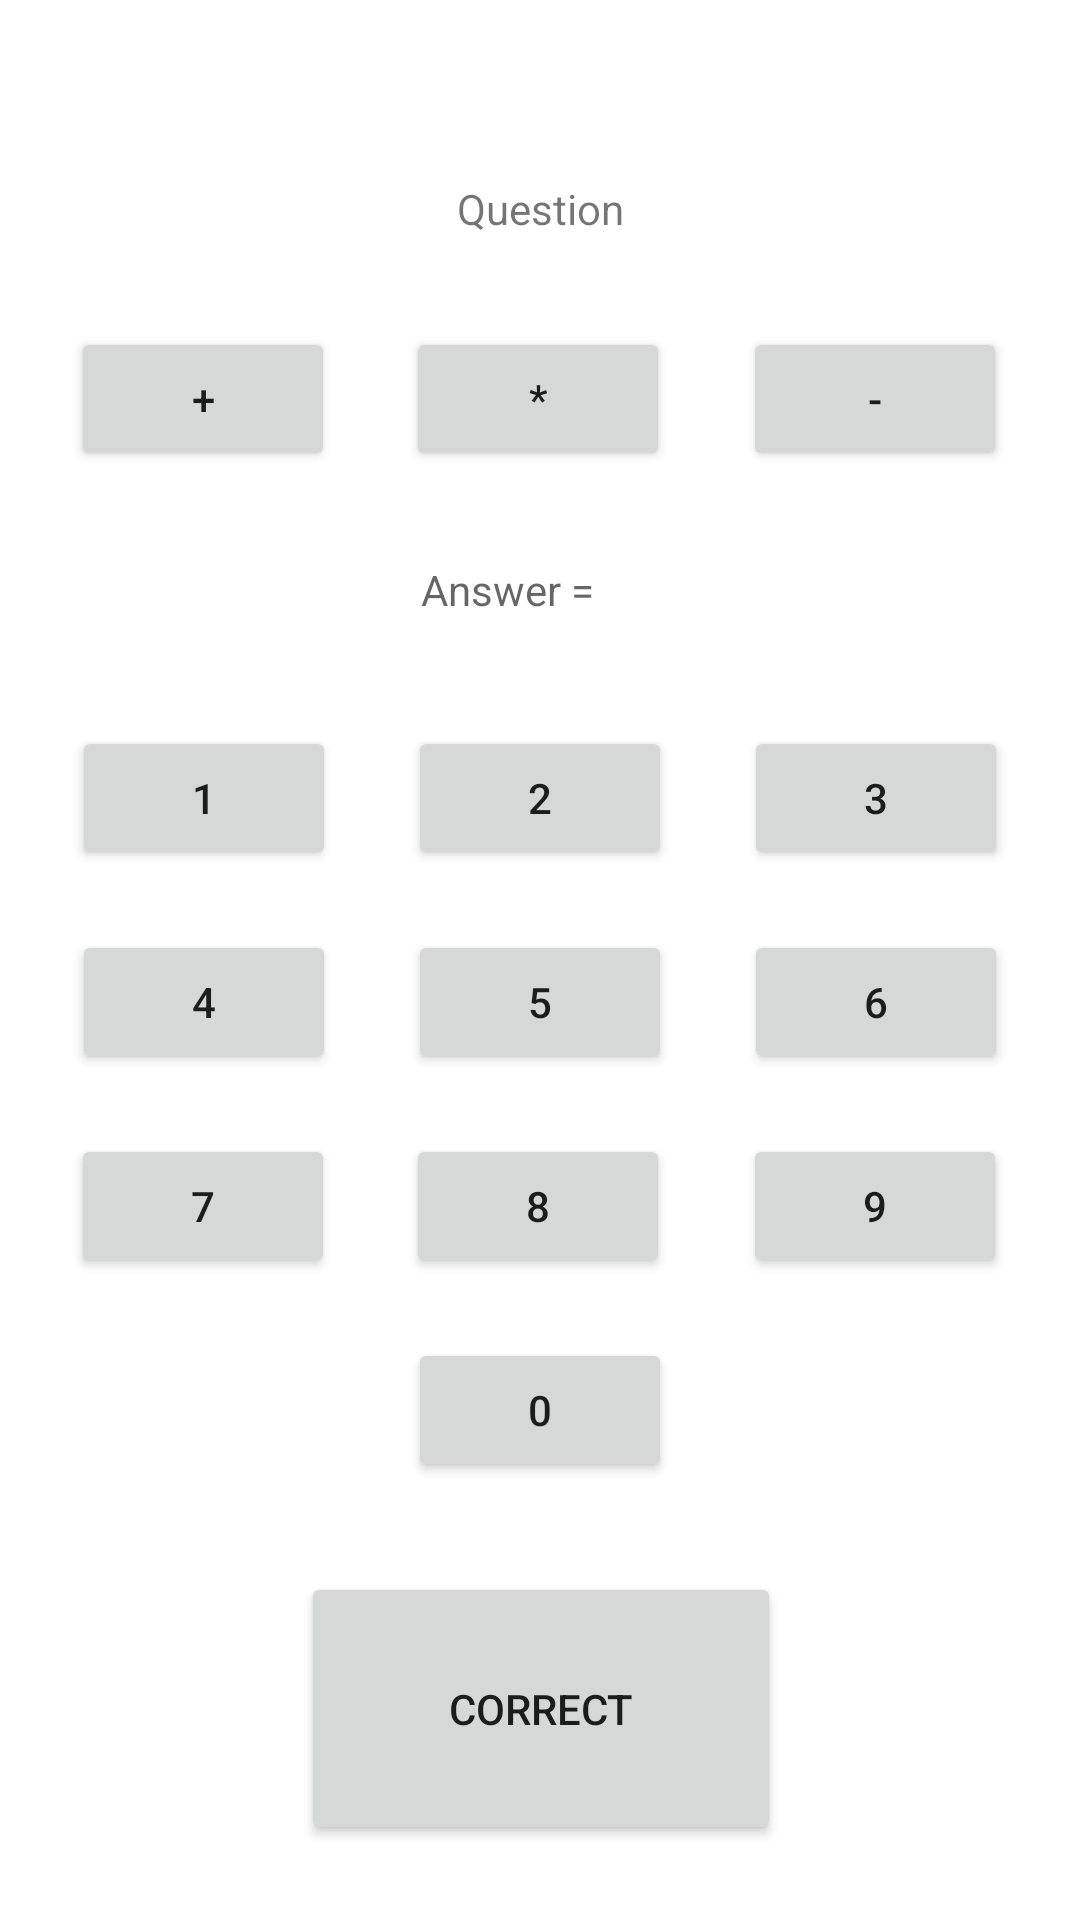

Layout XML and referenced resources for this Android screen:
<!-- AndroidManifest.xml: application theme Theme.UppdatedMathApp -->
<!-- res/layout/activity_main.xml -->
<?xml version="1.0" encoding="utf-8"?>
<androidx.constraintlayout.widget.ConstraintLayout xmlns:android="http://schemas.android.com/apk/res/android"
    xmlns:app="http://schemas.android.com/apk/res-auto"
    xmlns:tools="http://schemas.android.com/tools"
    android:layout_width="match_parent"
    android:layout_height="match_parent"
    tools:context=".MainActivity">

    <TextView
        android:id="@+id/questionText"
        android:layout_width="wrap_content"
        android:layout_height="wrap_content"
        android:layout_marginTop="60dp"
        android:text="Question"
        app:layout_constraintEnd_toEndOf="parent"
        app:layout_constraintStart_toStartOf="parent"
        app:layout_constraintTop_toTopOf="parent" />

    <Button
        android:id="@+id/buttonCorrect"
        android:layout_width="160dp"
        android:layout_height="91dp"
        android:layout_marginTop="30dp"
        android:text="Correct"
        app:layout_constraintEnd_toEndOf="parent"
        app:layout_constraintHorizontal_bias="0.501"
        app:layout_constraintStart_toStartOf="parent"
        app:layout_constraintTop_toBottomOf="@+id/numberButton0" />

    <Button
        android:id="@+id/buttonAdd"
        android:layout_width="wrap_content"
        android:layout_height="wrap_content"
        android:text="+"
        app:layout_constraintBaseline_toBaselineOf="@+id/buttonMult"
        app:layout_constraintEnd_toStartOf="@+id/buttonMult"
        app:layout_constraintStart_toStartOf="parent" />

    <Button
        android:id="@+id/buttonMult"
        android:layout_width="wrap_content"
        android:layout_height="wrap_content"
        android:layout_marginTop="30dp"
        android:text="*"
        app:layout_constraintEnd_toEndOf="parent"
        app:layout_constraintHorizontal_bias="0.498"
        app:layout_constraintStart_toStartOf="parent"
        app:layout_constraintTop_toBottomOf="@+id/questionText" />

    <Button
        android:id="@+id/buttonSub"
        android:layout_width="wrap_content"
        android:layout_height="wrap_content"
        android:text="-"
        app:layout_constraintBaseline_toBaselineOf="@+id/buttonMult"
        app:layout_constraintEnd_toEndOf="parent"
        app:layout_constraintStart_toEndOf="@+id/buttonMult" />

    <Button
        android:id="@+id/numberButton1"
        android:layout_width="wrap_content"
        android:layout_height="wrap_content"
        android:text="1"
        app:layout_constraintBaseline_toBaselineOf="@+id/numberButton2"
        app:layout_constraintEnd_toStartOf="@+id/numberButton2"
        app:layout_constraintStart_toStartOf="parent" />

    <Button
        android:id="@+id/numberButton2"
        android:layout_width="wrap_content"
        android:layout_height="wrap_content"
        android:layout_marginTop="30dp"
        android:text="2"
        app:layout_constraintEnd_toEndOf="parent"
        app:layout_constraintStart_toStartOf="parent"
        app:layout_constraintTop_toBottomOf="@+id/answerText" />

    <Button
        android:id="@+id/numberButton3"
        android:layout_width="wrap_content"
        android:layout_height="wrap_content"
        android:text="3"
        app:layout_constraintBaseline_toBaselineOf="@+id/numberButton2"
        app:layout_constraintEnd_toEndOf="parent"
        app:layout_constraintStart_toEndOf="@+id/numberButton2" />

    <Button
        android:id="@+id/numberButton4"
        android:layout_width="wrap_content"
        android:layout_height="wrap_content"
        android:text="4"
        app:layout_constraintBaseline_toBaselineOf="@+id/numberButton5"
        app:layout_constraintEnd_toStartOf="@+id/numberButton5"
        app:layout_constraintStart_toStartOf="parent" />

    <Button
        android:id="@+id/numberButton5"
        android:layout_width="wrap_content"
        android:layout_height="wrap_content"
        android:layout_marginTop="20dp"
        android:text="5"
        app:layout_constraintEnd_toEndOf="parent"
        app:layout_constraintStart_toStartOf="parent"
        app:layout_constraintTop_toBottomOf="@+id/numberButton2" />

    <Button
        android:id="@+id/numberButton6"
        android:layout_width="wrap_content"
        android:layout_height="wrap_content"
        android:text="6"
        app:layout_constraintBaseline_toBaselineOf="@+id/numberButton5"
        app:layout_constraintEnd_toEndOf="parent"
        app:layout_constraintStart_toEndOf="@+id/numberButton5" />

    <Button
        android:id="@+id/numberButton7"
        android:layout_width="wrap_content"
        android:layout_height="wrap_content"
        android:text="7"
        app:layout_constraintBaseline_toBaselineOf="@+id/numberButton8"
        app:layout_constraintEnd_toStartOf="@+id/numberButton8"
        app:layout_constraintStart_toStartOf="parent" />

    <Button
        android:id="@+id/numberButton8"
        android:layout_width="wrap_content"
        android:layout_height="wrap_content"
        android:layout_marginTop="20dp"
        android:text="8"
        app:layout_constraintEnd_toEndOf="parent"
        app:layout_constraintHorizontal_bias="0.498"
        app:layout_constraintStart_toStartOf="parent"
        app:layout_constraintTop_toBottomOf="@+id/numberButton5" />

    <Button
        android:id="@+id/numberButton9"
        android:layout_width="wrap_content"
        android:layout_height="wrap_content"
        android:text="9"
        app:layout_constraintBaseline_toBaselineOf="@+id/numberButton8"
        app:layout_constraintEnd_toEndOf="parent"
        app:layout_constraintStart_toEndOf="@+id/numberButton8" />

    <Button
        android:id="@+id/numberButton0"
        android:layout_width="wrap_content"
        android:layout_height="wrap_content"
        android:layout_marginTop="20dp"
        android:text="0"
        app:layout_constraintEnd_toEndOf="parent"
        app:layout_constraintStart_toStartOf="parent"
        app:layout_constraintTop_toBottomOf="@+id/numberButton8" />

    <TextView
        android:id="@+id/answerText"
        android:layout_width="78dp"
        android:layout_height="25dp"
        android:layout_marginTop="30dp"
        android:hint="Answer ="
        app:layout_constraintEnd_toEndOf="parent"
        app:layout_constraintHorizontal_bias="0.498"
        app:layout_constraintStart_toStartOf="parent"
        app:layout_constraintTop_toBottomOf="@+id/buttonMult" />
</androidx.constraintlayout.widget.ConstraintLayout>
<!-- resources referenced by this layout -->
<resources>
  <style name="Theme.UppdatedMathApp" parent="Theme.MaterialComponents.DayNight.DarkActionBar">
          
          <item name="colorPrimary">@color/purple_500</item>
          <item name="colorPrimaryVariant">@color/purple_700</item>
          <item name="colorOnPrimary">@color/white</item>
          
          <item name="colorSecondary">@color/teal_200</item>
          <item name="colorSecondaryVariant">@color/teal_700</item>
          <item name="colorOnSecondary">@color/black</item>
          
          <item name="android:statusBarColor" tools:targetApi="l">?attr/colorPrimaryVariant</item>
          
      </style>
  <!-- not gathered from this repository: default colours our renderer supplied (Android Studio template values) -->
  <color name="purple_500">#FF6200EE</color>
  <color name="purple_700">#FF3700B3</color>
  <color name="teal_200">#FF03DAC5</color>
  <color name="teal_700">#FF018786</color>
  <color name="black">#FF000000</color>
  <color name="white">#FFFFFFFF</color>
</resources>
